Run: headless pygame with SDL's dummy video driver; simulated clock (each Clock.tick advances the game by its frame time, no real sleeping); random seed 0; keys injected as events and as key.get_pressed() state; mouse plan: one left click at the window centre at the start of phase 2, then a move to the lower-right quarter at the start of phase 3.
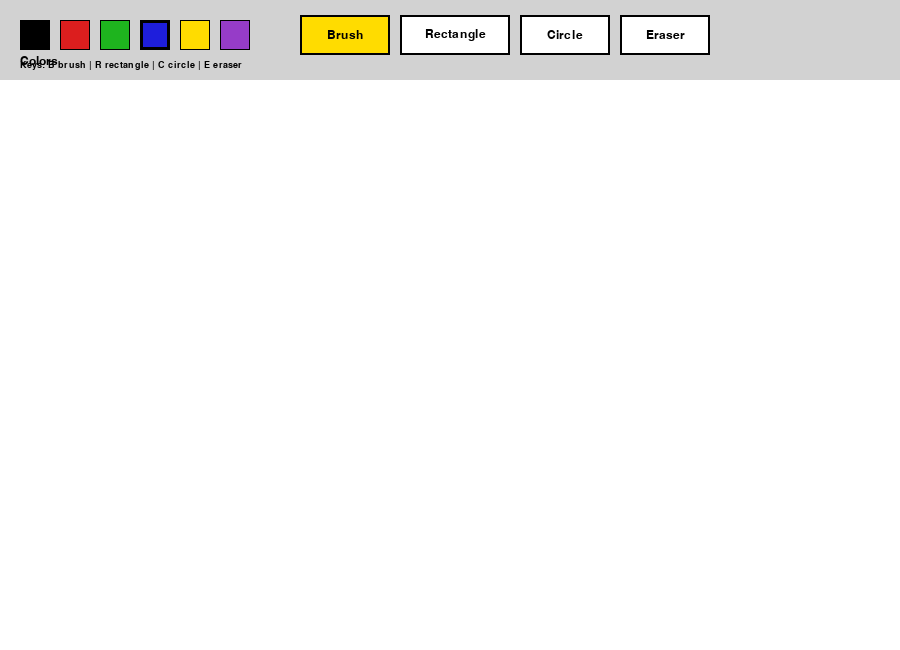
Frame 1 of 4 · flips 1–60 · no input
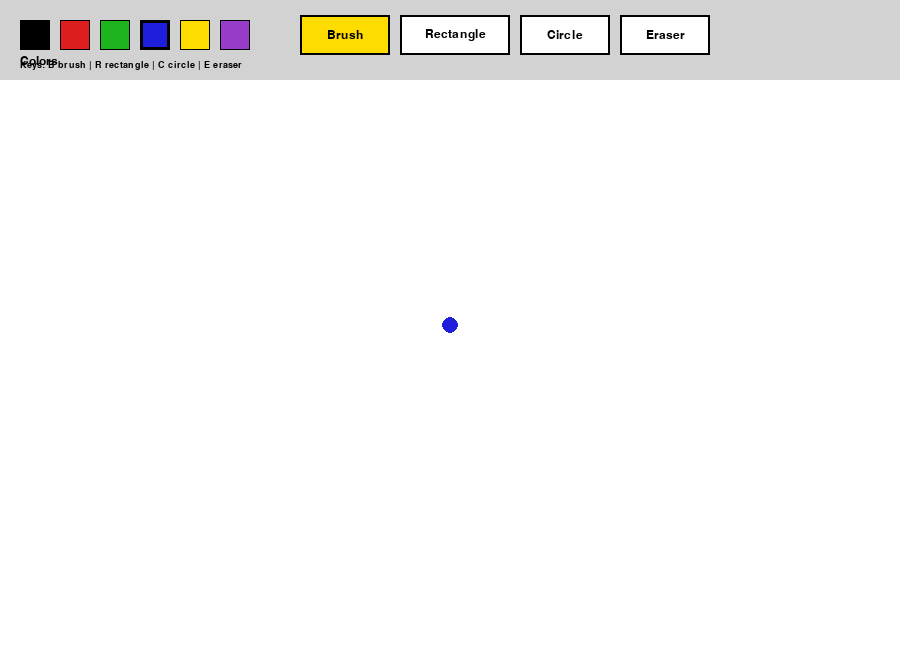
Frame 2 of 4 · flips 61–180 · clicked the window centre · tapped SPACE, RETURN · held RIGHT (→), D
Frame 3 of 4 · flips 181–300 · moved the mouse to the lower-right quarter · held DOWN (↓), S · screen unchanged from frame 2, image omitted
Frame 4 of 4 · flips 301–420 · held LEFT (←), A, UP (↑), W · screen unchanged from frame 3, image omitted

The pygame program that drew these frames:


"""
Practice 10 - Paint

This file starts from the input/event style shown in Nerd Paradise part 6
and extends it into a simple paint program with:
- Rectangle drawing
- Circle drawing
- Eraser
- Color selection

Controls:
- B = brush
- R = rectangle
- C = circle
- E = eraser
- Click a color box to change color
- Hold left mouse button and drag on the canvas
- ESC closes the program
"""

import pygame

pygame.init()

# Window settings
WIDTH = 900
HEIGHT = 650
TOOLBAR_HEIGHT = 80
screen = pygame.display.set_mode((WIDTH, HEIGHT))
pygame.display.set_caption("Paint")
clock = pygame.time.Clock()

# Fonts
font = pygame.font.SysFont("Verdana", 18)
small_font = pygame.font.SysFont("Verdana", 14)

# Colors
BLACK = (0, 0, 0)
WHITE = (255, 255, 255)
GRAY = (90, 90, 90)
LIGHT_GRAY = (210, 210, 210)
RED = (220, 30, 30)
GREEN = (30, 180, 30)
BLUE = (30, 30, 220)
YELLOW = (255, 220, 0)
PURPLE = (150, 60, 200)

# Tools
TOOL_BRUSH = "brush"
TOOL_RECT = "rectangle"
TOOL_CIRCLE = "circle"
TOOL_ERASER = "eraser"

current_tool = TOOL_BRUSH
current_color = BLUE
brush_size = 8

# Persistent drawing surface
canvas = pygame.Surface((WIDTH, HEIGHT - TOOLBAR_HEIGHT))
canvas.fill(WHITE)

# State for drawing
drawing = False
start_pos = None
current_pos = None
last_pos = None

# Simple color palette
palette = [
    (BLACK, pygame.Rect(20, 20, 30, 30)),
    (RED, pygame.Rect(60, 20, 30, 30)),
    (GREEN, pygame.Rect(100, 20, 30, 30)),
    (BLUE, pygame.Rect(140, 20, 30, 30)),
    (YELLOW, pygame.Rect(180, 20, 30, 30)),
    (PURPLE, pygame.Rect(220, 20, 30, 30)),
]

# Tool buttons
tool_buttons = {
    TOOL_BRUSH: pygame.Rect(300, 15, 90, 40),
    TOOL_RECT: pygame.Rect(400, 15, 110, 40),
    TOOL_CIRCLE: pygame.Rect(520, 15, 90, 40),
    TOOL_ERASER: pygame.Rect(620, 15, 90, 40),
}


def draw_toolbar():
    """Draw the toolbar with color selection and tool selection."""
    pygame.draw.rect(screen, LIGHT_GRAY, (0, 0, WIDTH, TOOLBAR_HEIGHT))

    title = font.render("Colors", True, BLACK)
    screen.blit(title, (20, 55))

    # Draw color boxes
    for color, rect in palette:
        pygame.draw.rect(screen, color, rect)
        border_width = 3 if color == current_color else 1
        pygame.draw.rect(screen, BLACK, rect, border_width)

    # Draw tool buttons
    for tool_name, rect in tool_buttons.items():
        button_color = YELLOW if current_tool == tool_name else WHITE
        pygame.draw.rect(screen, button_color, rect)
        pygame.draw.rect(screen, BLACK, rect, 2)

        label = font.render(tool_name.capitalize(), True, BLACK)
        screen.blit(
            label,
            (rect.x + rect.width // 2 - label.get_width() // 2,
             rect.y + rect.height // 2 - label.get_height() // 2)
        )

    help_text = small_font.render("Keys: B brush | R rectangle | C circle | E eraser", True, BLACK)
    screen.blit(help_text, (20, 60))


def draw_line(surface, color, start, end, width):
    """Draw a smooth line by stamping circles between two points."""
    dx = start[0] - end[0]
    dy = start[1] - end[1]
    iterations = max(abs(dx), abs(dy))

    if iterations == 0:
        pygame.draw.circle(surface, color, start, width)
        return

    for i in range(iterations + 1):
        progress = i / iterations
        x = int(start[0] + (end[0] - start[0]) * progress)
        y = int(start[1] + (end[1] - start[1]) * progress)
        pygame.draw.circle(surface, color, (x, y), width)


def toolbar_hit(mouse_pos):
    """Check whether a click is on the toolbar area."""
    return mouse_pos[1] < TOOLBAR_HEIGHT


def canvas_position(mouse_pos):
    """Convert screen coordinates into canvas coordinates."""
    return mouse_pos[0], mouse_pos[1] - TOOLBAR_HEIGHT


def apply_toolbar_click(mouse_pos):
    """Handle color and tool selection from the toolbar."""
    global current_color, current_tool

    for color, rect in palette:
        if rect.collidepoint(mouse_pos):
            current_color = color
            return

    for tool_name, rect in tool_buttons.items():
        if rect.collidepoint(mouse_pos):
            current_tool = tool_name
            return


def draw_preview():
    """Draw the current canvas and, if needed, show a rectangle/circle preview."""
    screen.blit(canvas, (0, TOOLBAR_HEIGHT))

    if drawing and start_pos and current_pos:
        preview_surface = canvas.copy()

        if current_tool == TOOL_RECT:
            rect = pygame.Rect(
                min(start_pos[0], current_pos[0]),
                min(start_pos[1], current_pos[1]),
                abs(current_pos[0] - start_pos[0]),
                abs(current_pos[1] - start_pos[1]),
            )
            pygame.draw.rect(preview_surface, current_color, rect, 2)

        elif current_tool == TOOL_CIRCLE:
            rect = pygame.Rect(
                min(start_pos[0], current_pos[0]),
                min(start_pos[1], current_pos[1]),
                abs(current_pos[0] - start_pos[0]),
                abs(current_pos[1] - start_pos[1]),
            )
            pygame.draw.ellipse(preview_surface, current_color, rect, 2)

        screen.blit(preview_surface, (0, TOOLBAR_HEIGHT))


def commit_shape():
    """Draw the finished rectangle or circle to the canvas."""
    if not start_pos or not current_pos:
        return

    rect = pygame.Rect(
        min(start_pos[0], current_pos[0]),
        min(start_pos[1], current_pos[1]),
        abs(current_pos[0] - start_pos[0]),
        abs(current_pos[1] - start_pos[1]),
    )

    if current_tool == TOOL_RECT:
        pygame.draw.rect(canvas, current_color, rect, 2)

    elif current_tool == TOOL_CIRCLE:
        pygame.draw.ellipse(canvas, current_color, rect, 2)


def main():
    global drawing, start_pos, current_pos, last_pos, current_tool

    while True:
        pressed = pygame.key.get_pressed()

        alt_held = pressed[pygame.K_LALT] or pressed[pygame.K_RALT]
        ctrl_held = pressed[pygame.K_LCTRL] or pressed[pygame.K_RCTRL]

        for event in pygame.event.get():
            # Determine if the program should close
            if event.type == pygame.QUIT:
                return

            if event.type == pygame.KEYDOWN:
                if event.key == pygame.K_w and ctrl_held:
                    return
                if event.key == pygame.K_F4 and alt_held:
                    return
                if event.key == pygame.K_ESCAPE:
                    return

                # Tool selection by keyboard
                if event.key == pygame.K_b:
                    current_tool = TOOL_BRUSH
                elif event.key == pygame.K_r:
                    current_tool = TOOL_RECT
                elif event.key == pygame.K_c:
                    current_tool = TOOL_CIRCLE
                elif event.key == pygame.K_e:
                    current_tool = TOOL_ERASER

            if event.type == pygame.MOUSEBUTTONDOWN:
                if event.button == 1:
                    if toolbar_hit(event.pos):
                        apply_toolbar_click(event.pos)
                    else:
                        drawing = True
                        start_pos = canvas_position(event.pos)
                        current_pos = start_pos
                        last_pos = start_pos

                        # For brush and eraser, draw immediately on click.
                        if current_tool == TOOL_BRUSH:
                            pygame.draw.circle(canvas, current_color, start_pos, brush_size)
                        elif current_tool == TOOL_ERASER:
                            pygame.draw.circle(canvas, WHITE, start_pos, brush_size * 2)

            if event.type == pygame.MOUSEBUTTONUP:
                if event.button == 1 and drawing:
                    if current_tool in (TOOL_RECT, TOOL_CIRCLE):
                        commit_shape()

                    drawing = False
                    start_pos = None
                    current_pos = None
                    last_pos = None

            if event.type == pygame.MOUSEMOTION and drawing:
                if not toolbar_hit(event.pos):
                    current_pos = canvas_position(event.pos)

                    # Freehand drawing for brush and eraser.
                    if current_tool == TOOL_BRUSH and last_pos is not None:
                        draw_line(canvas, current_color, last_pos, current_pos, brush_size)
                    elif current_tool == TOOL_ERASER and last_pos is not None:
                        draw_line(canvas, WHITE, last_pos, current_pos, brush_size * 2)

                    last_pos = current_pos

        draw_toolbar()
        draw_preview()

        pygame.display.flip()
        clock.tick(60)


main()
